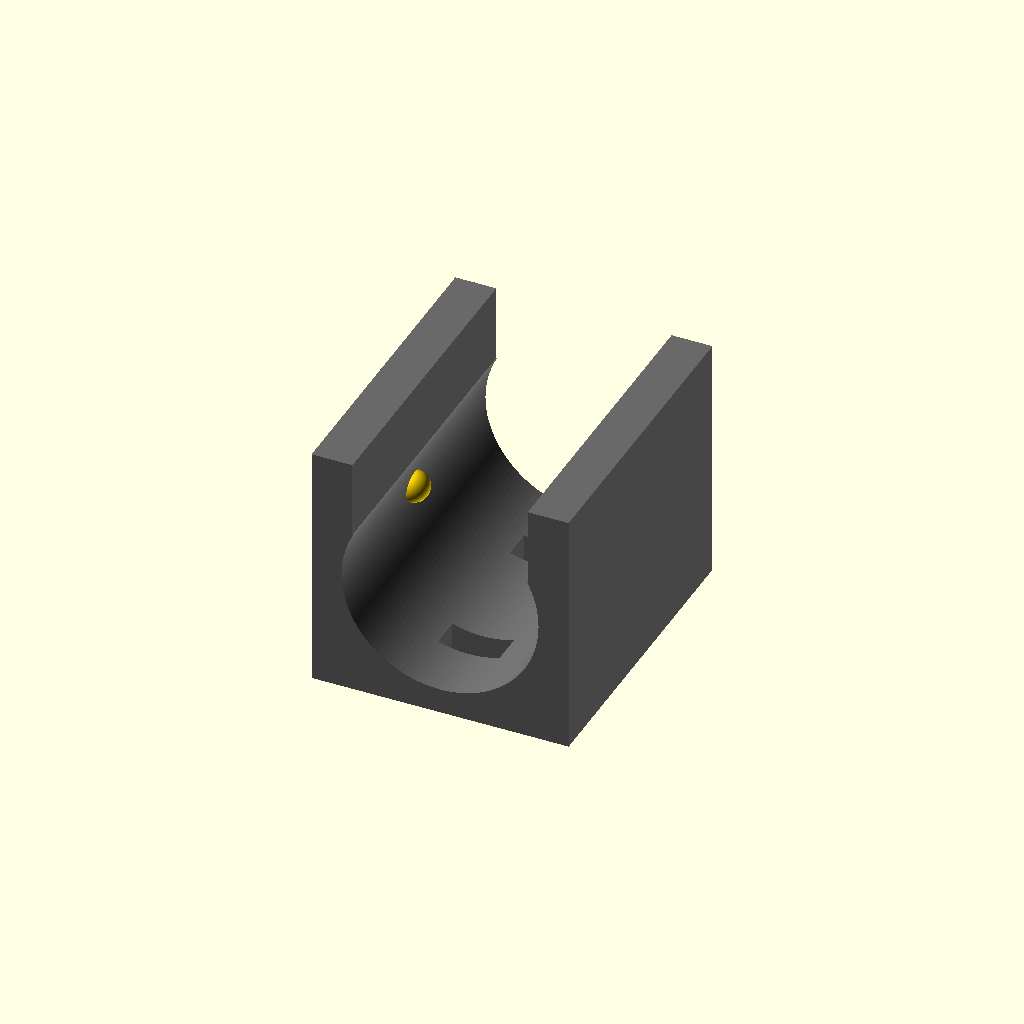
Cell 1: rendered with the file's own defaults.
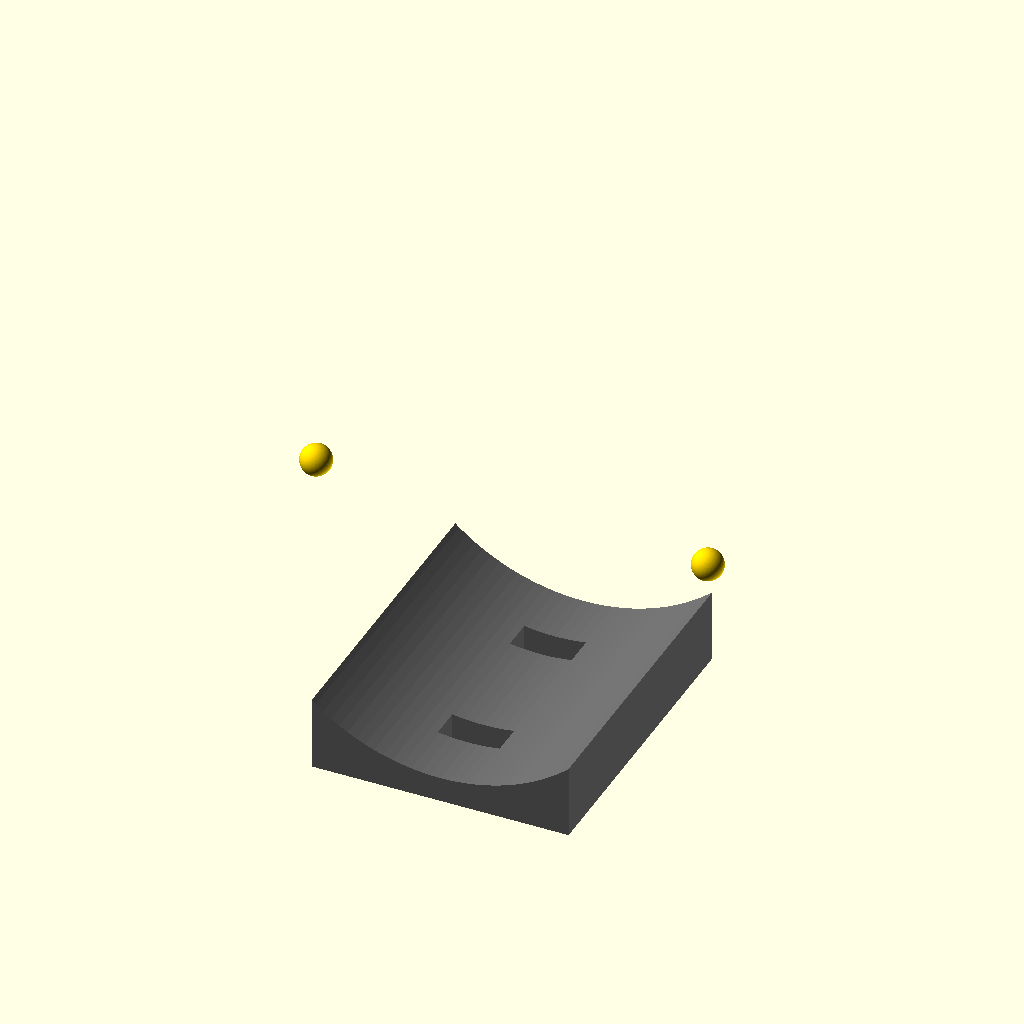
Cell 2: HILT_OUTER_DIAM = 76.2 (everything else at default).
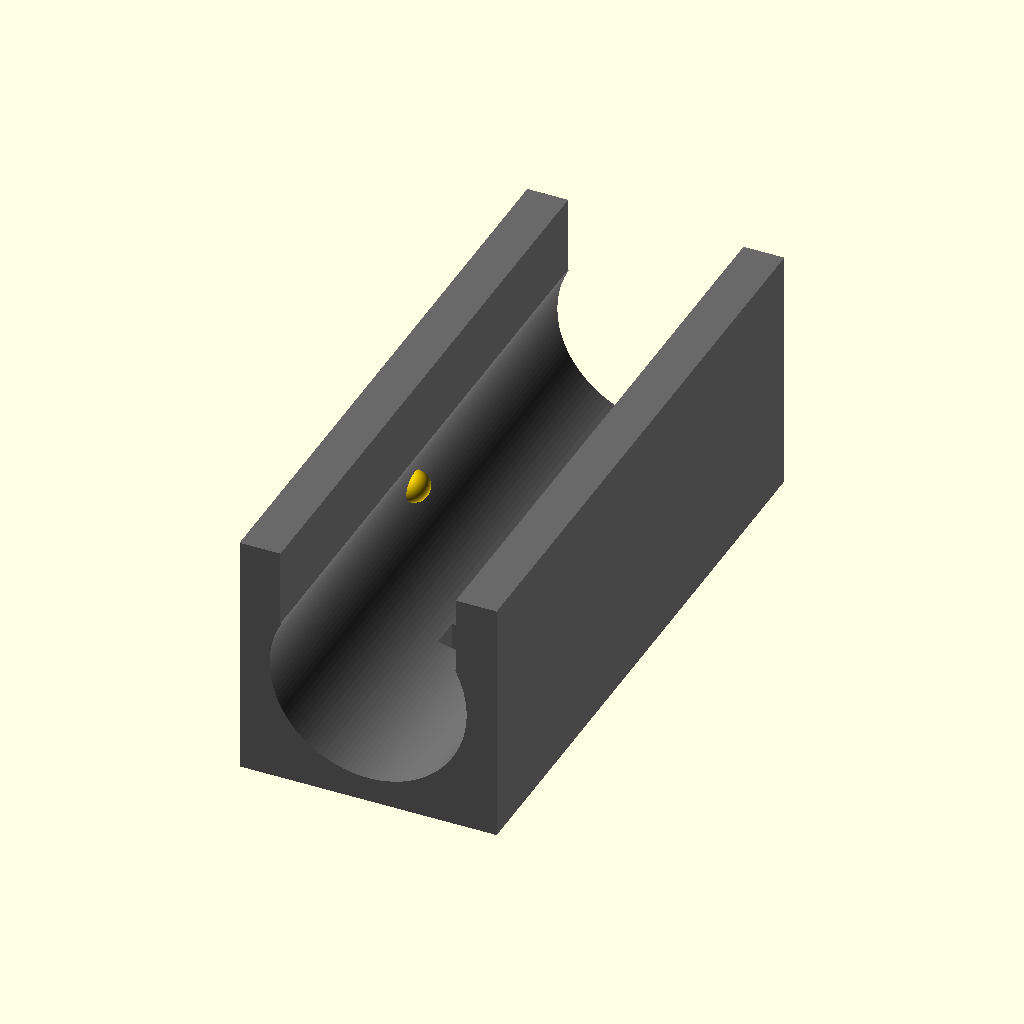
Cell 3: LATCH_LENGTH = 120 (everything else at default).
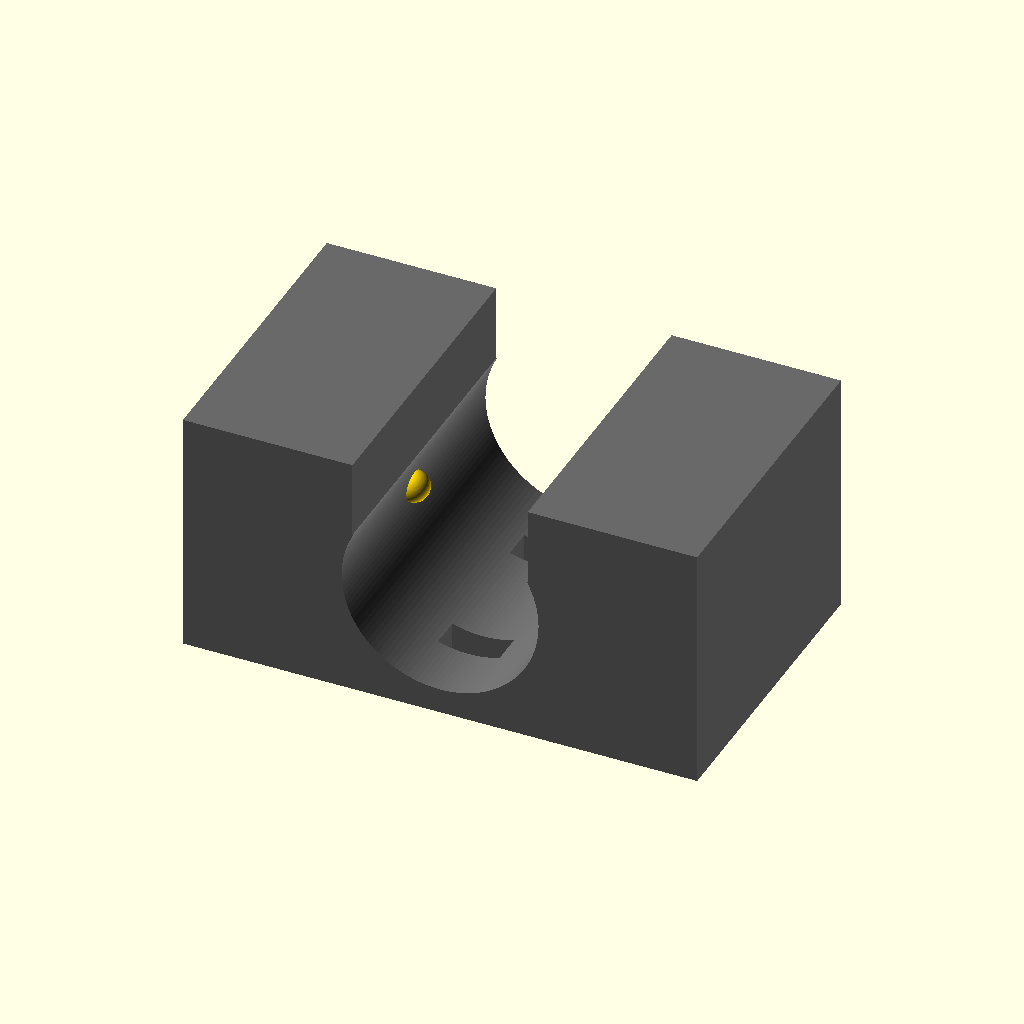
Cell 4: LATCH_WIDTH = 100 (everything else at default).
All cells are drawn from one camera (rotation 55°, 0°, 25°, orthographic, colour scheme Cornfield), so only the parameter changes between them.
Source of the model, src/docking_latch.scad:
// =========================================================================
// GUNDAM ROBOTICS SYSTEMS - BEAM-SABER BREAKAWAY DOCKING INTERFACE
// MECHANICAL SPECIFICATION FOR MULTI-BAY CHASSIS LATCH
// =========================================================================

// Standard parameters aligned with the 1.5-inch (38.1mm) titanium hilt shell
HILT_OUTER_DIAM = 38.1;
LATCH_LENGTH    = 60.0;
LATCH_WIDTH     = 50.0;
WALL_THICKNESS  = 4.0;

// Retention detent parameters for the physical breakaway action
DETENT_RADIUS   = 3.0;
DETENT_DEPTH    = 1.5;

$fn = 128;

module retention_dock_base() {
    // Heavy industrial carbon-filled nylon mounting block
    color("DimGray", 1.0)
    difference() {
        // Main block volume
        cube([LATCH_WIDTH, LATCH_LENGTH, HILT_OUTER_DIAM + 10], center = true);
        
        // Concentric cradle boring to receive the circular titanium hilt
        rotate([90, 0, 0])
            cylinder(h = LATCH_LENGTH + 2, d = HILT_OUTER_DIAM + 0.2, center = true);
            
        // Upper escape slot allowing the saber to be pulled out ("broken off") forward
        translate([0, 0, HILT_OUTER_DIAM/2])
            cube([HILT_OUTER_DIAM - 4, LATCH_LENGTH + 2, 20], center = true);
            
        // Recessed slots for 24K Gold spring-loaded contact pins (Charging Terminal)
        for(y = [-15, 15]) {
            translate([0, y, -HILT_OUTER_DIAM/2 - 2])
                cube([12, 6, 8], center = true);
        }
    }
}

module spring_loaded_detents() {
    // Mechanical ball-plunger detents that snap into the hilt grooves
    color("Gold", 1.0) {
        translate([-HILT_OUTER_DIAM/2, 0, 0])
            sphere(r = DETENT_RADIUS);
        translate([HILT_OUTER_DIAM/2, 0, 0])
            sphere(r = DETENT_RADIUS);
    }
}

// Composite Rendering of a Single Bay Dock Component
module complete_latch_bay() {
    difference() {
        retention_dock_base();
        // Cut clearances out for the ball plungers
        translate([-HILT_OUTER_DIAM/2, 0, 0]) cube([4,4,4], center=true);
        translate([HILT_OUTER_DIAM/2, 0, 0]) cube([4,4,4], center=true);
    }
    spring_loaded_detents();
}

complete_latch_bay();
Parameter table extracted from the source (name, type, default, range or options):
HILT_OUTER_DIAM: number, default 38.1
LATCH_LENGTH: number, default 60
LATCH_WIDTH: number, default 50
WALL_THICKNESS: number, default 4
DETENT_RADIUS: number, default 3
DETENT_DEPTH: number, default 1.5
